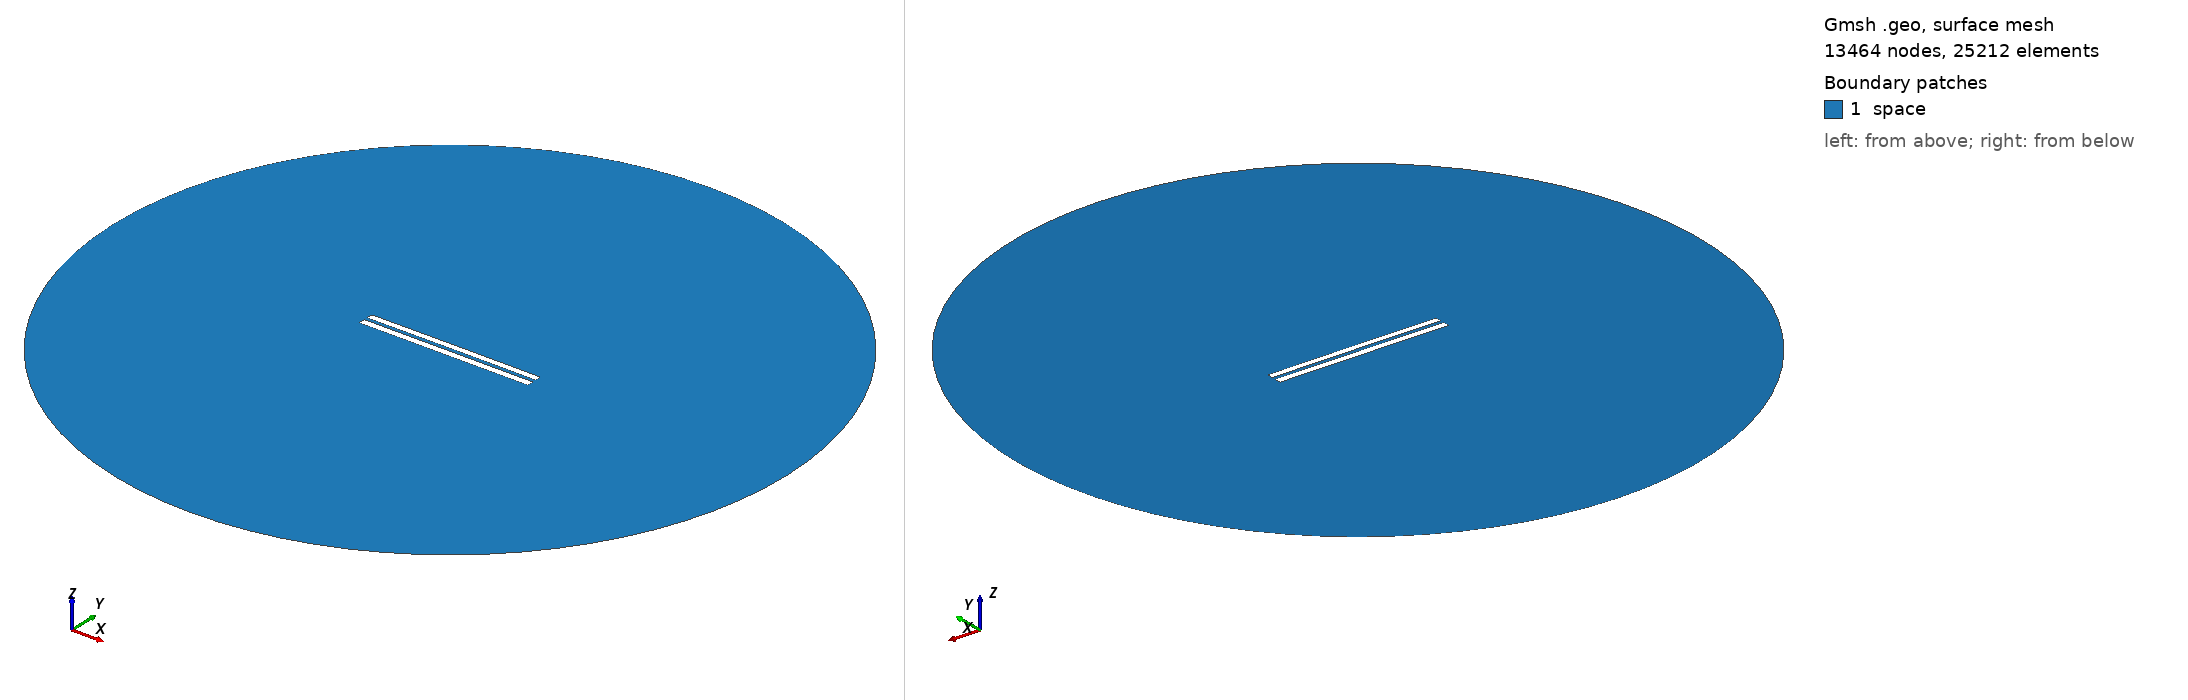

Gmsh geometry script, surface-meshed: 13464 nodes, 25212 surface elements. Boundary patches (legend numbers): 1 space. Left view from above one corner, right view from below the opposite corner. Legend entries are the model's physical surfaces. The drawing asked Gmsh for element sizes between 1% and 20% of the model's largest extent; the script's own settings can give other sizes.

=== 4838.geo (drawn) ===
//---------------------------------------
// Geometry kernel
//---------------------------------------

SetFactory("OpenCASCADE");



//---------------------------------------
// Parameters of the geometry
//---------------------------------------

// Overetch of the upper plate
overetch = 0.125;

// Distance between the plates
distance = 2.0;

// Discretization over the x axis (for the deformation)
nx = 50; 

// Length of the plate
L = 100 - overetch; 

// Number of modes
n = 4; 

// 1st mode coefficient
coeff(1) = 0.07499999999999998;
beta(1) = 0.596864 * 3.1415926535 / L;

// 2nd mode coefficient
coeff(2) = 0.07499999999999998;
beta(2) = 1.49418 * 3.1415926535 / L;

// 3rd mode coefficient
coeff(3) = 0.0;
beta(3) = 2.50025 * 3.1415926535 / L;

// 4th mode coefficient
coeff(4) = 0.0;
beta(4) = 3.49999 * 3.1415926535 / L;



//---------------------------------------
// Upper plate (deformed rectangle)
//---------------------------------------

// Coordiantes of the upper plate
xmin = -50;
xmax = 50 - overetch;

// Height of the upper plate
yheight = 4 - 2 * overetch;

// Indexes of the points
UpperID[] = {};
LowerID[] = {};
LeftID[] = {};
RightID[] = {};

// Point index
p = 1;

// Horizontal edges
For i In {1:nx}
    x = xmin + (i-1)*(xmax - xmin)/(nx-1);

    y_bottom = distance / 2 + overetch;
    For j In {1:n}
        C = (Cosh(beta(j)*L) + Cos(beta(j)*L)) / (Sinh(beta(j)*L) + Sin(beta(j)*L));
        y_bottom  = y_bottom + coeff(j) * (Cosh(beta(j)*(x+50)) - Cos(beta(j)*(x+50)) - C * (Sinh(beta(j)*(x+50)) - Sin(beta(j)*(x+50))));
    EndFor

    y_top = y_bottom + yheight;

    Point(p) = {x, y_top, 0, 1.0};
    UpperID[i] = p;
    p = p + 1;

    Point(p) = {x, y_bottom, 0, 1.0};
    LowerID[i] = p;
    p = p + 1;
EndFor

// Create point lists
UpperPts[] = {}; LowerPts[] = {};
For i In {1:nx}
  UpperPts[] += {UpperID[i]};
  LowerPts[] += {LowerID[i]};
EndFor

// Build splines
Spline(1) = {UpperPts[]};
Spline(2) = {LowerPts[]};
Line(3) = {LowerPts[nx-1], UpperPts[nx-1]};
Line(4) = {LowerPts[0], UpperPts[0]};

// Build the plane surface
Curve Loop(1) = {2, 3, -1, -4};
Plane Surface(1) = {1};



//---------------------------------------
// Lower plate (rectangle)
//---------------------------------------

// Vertices
Point(1001) = {-50, -1, 0, 1.0};
Point(1002) = { 50, -1, 0, 1.0};
Point(1003) = { 50,  -5, 0, 1.0};
Point(1004) = {-50,  -5, 0, 1.0};

// Edges
Line(5) = {1001, 1002};
Line(6) = {1002, 1003};
Line(7) = {1003, 1004};
Line(8) = {1004, 1001};

// Plane surface
Line Loop(2) = {5, 6, 7, 8};
Plane Surface(2) = {2}; 



//---------------------------------------
// Outer (fictious) boundary
//---------------------------------------

// Points
Point(1005) = {0, 0, 0};       // Center
Point(1006) = {200, 0, 0};     // Start point
Point(1007) = {0, 200, 0};     // 90 degrees
Point(1008) = {-200, 0, 0};    // 180 degrees
Point(1009) = {0, -200, 0};    // 270 degrees

// Circle arcs (each needs start, center, end)
Circle(9) = {1006, 1005, 1007};
Circle(10) = {1007, 1005, 1008};
Circle(11) = {1008, 1005, 1009};
Circle(12) = {1009, 1005, 1006};

// Plane surface for the entire domain
Curve Loop(3) = {9, 10, 11, 12};
Surface(3) = {3};

// Subtract the plates from the whole domain to obtain the actual domain where we want to solve the equations
BooleanDifference{ Surface{3}; Delete; }{ Surface{1}; Surface{2}; Delete; }




//---------------------------------------
// Transfinite Lines/Curves
//---------------------------------------

// Set the number of points on the boundaries
r = 7;

// Plates
Transfinite Curve {1, 2} = 50*r Using Progression 1;
Transfinite Curve {3, 4} = 2*r Using Progression 1;
Transfinite Line {5, 7} = 50*r Using Progression 1;
Transfinite Line {6, 8} = 2*r Using Progression 1;

// Outer boundary
Transfinite Line {9, 10, 11, 12} = 20 Using Progression 1;



//---------------------------------------
// Physical groups
//---------------------------------------                

// Physical curves (boundaries)
Physical Line("force_segment", 10) = {2};
Physical Line("upper_plate", 11) = {1, 3, 4};
Physical Line("lower_plate", 12) = {5, 6, 7, 8};
Physical Line("boundary", 20) = {9, 10, 11, 12};

// Physical Surfaces
Physical Surface("space", 30) = {3};



//---------------------------------------
// 6. Generate the Mesh
//---------------------------------------

// 2D mesh generation
Mesh 2;
